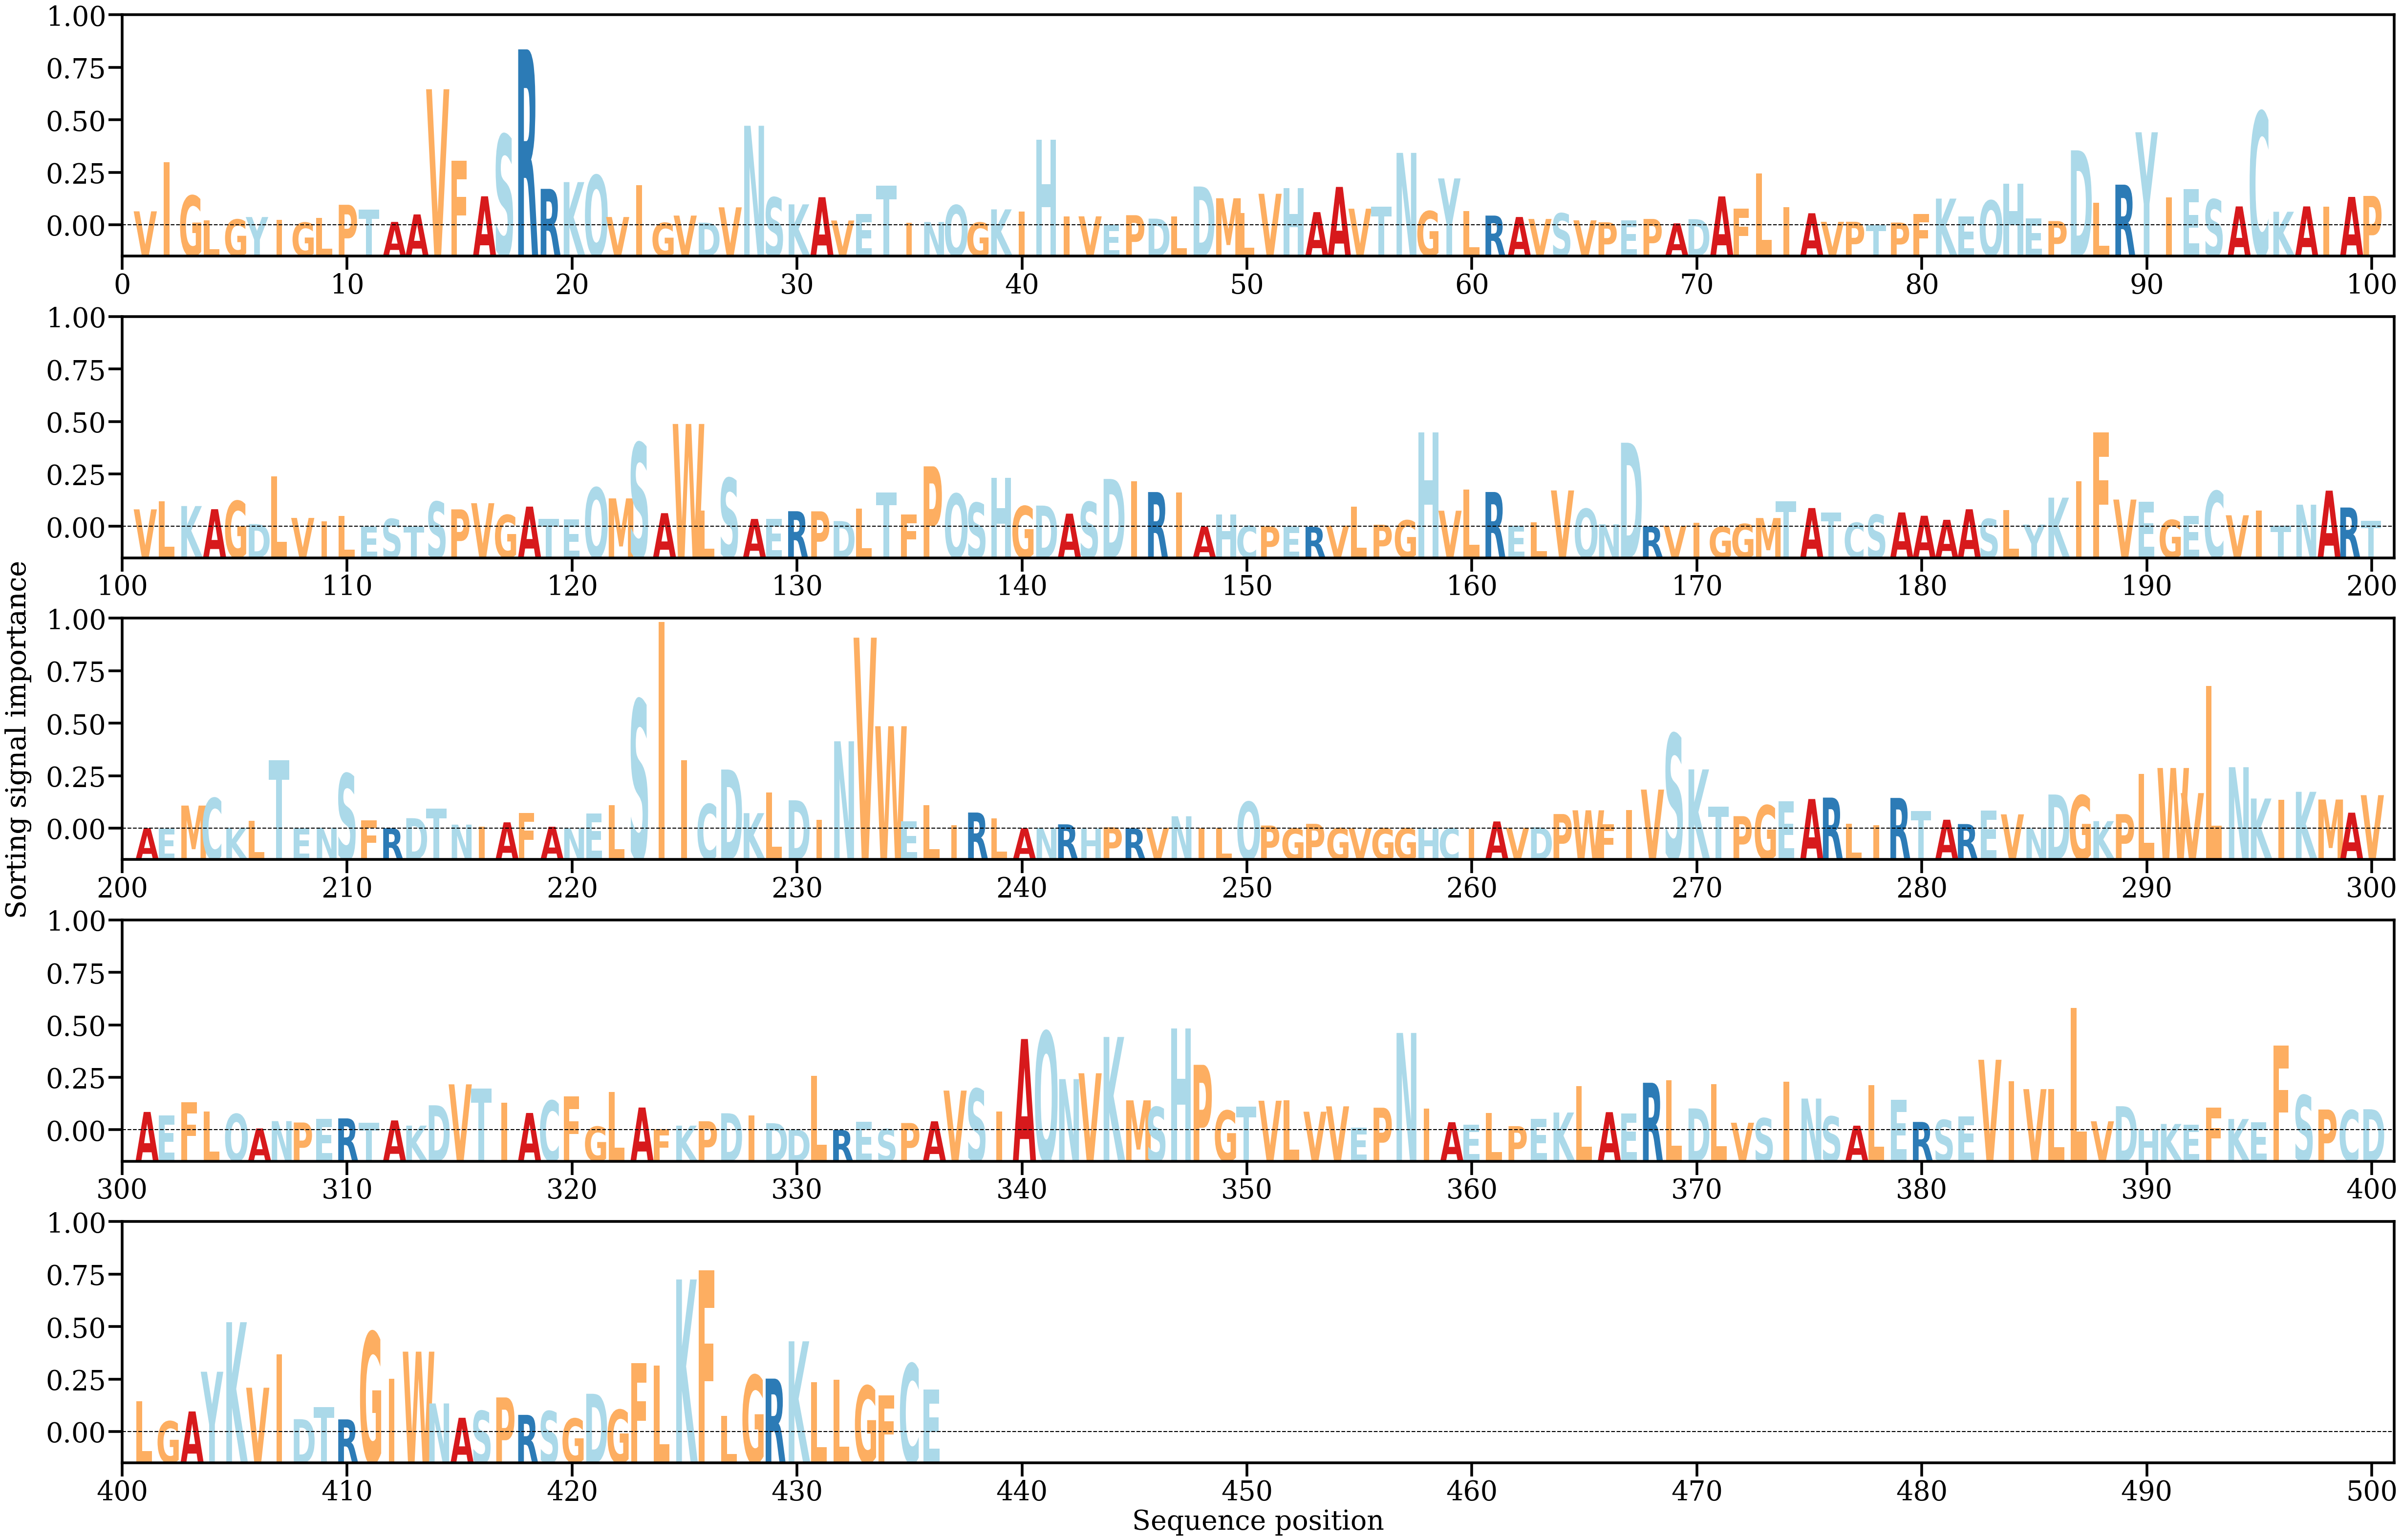

Source data for this figure (header and first rows):
AA, Alpha
V, [0.00119698]
I, [0.00535791]
G, [0.00252433]
L, [0.00043523]
G, [0.00050919]
Y, [0.0007156]
I, [0.00046887]
G, [0.00024477]
L, [0.00063711]
P, [0.00175099]
T, [0.00133363]
A, [0.00030048]
A, [0.00093556]
V, [0.01152901]
F, [0.00549014]
A, [0.00246764]
S, [0.00767994]
R, [0.01490192]
R, [0.00309852]
K, [0.00366946]
Q, [0.00424663]
V, [0.00071584]
I, [0.00341471]
G, [0.00022046]
V, [0.00083689]
D, [0.00023444]
V, [0.00153564]
N, [0.00843669]
S, [0.00237221]
K, [0.00178664]
A, [0.00239146]
V, [0.00041963]
E, [0.00095845]
T, [0.00335428]
I, [0.00024097]
N, [0.00029082]
Q, [0.0017194]
G, [0.00024987]
K, [0.0013631]
I, [0.00116448]
H, [0.00723772]
I, [0.00076654]
V, [0.00077234]
E, [5.9342136e-05]
P, [0.00087033]
D, [0.00058003]
L, [0.00077492]
D, [0.00329852]
M, [0.00230304]
L, [0.0010507]
V, [0.00268274]
H, [0.00316145]
A, [0.00113003]
A, [0.00326306]
V, [0.00142121]
T, [0.00157415]
N, [0.00614392]
G, [0.0012145]
Y, [0.00398209]
L, [0.00121125]
... 376 more rows
